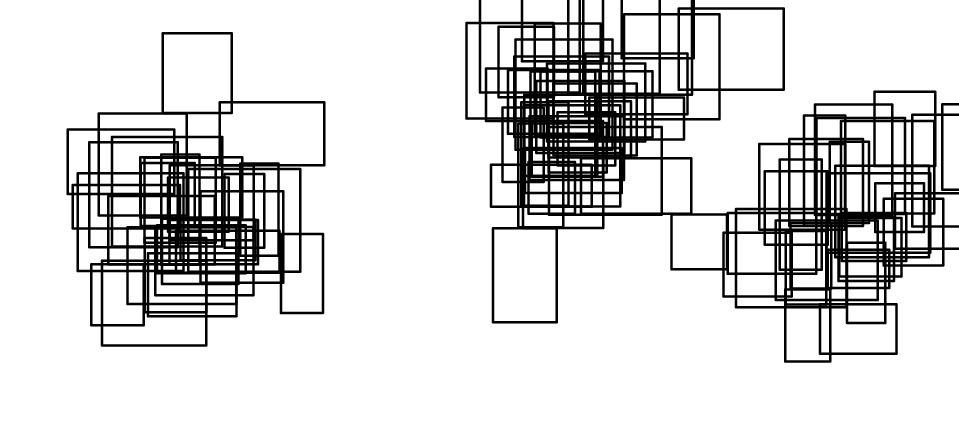

Values plotted in this chart, from the file beside it:
, x, y, width, height, reward
0, -544.2, -8.292, 143, 58, 4
1, -348.3, 75.89, 139, 84, 5
2, -550.9, 37.6, 142, 86, 3
3, -453.5, -5.009, 72, 84, 8
4, -492, -32.29, 147, 146, 9
5, -522.3, -33.28, 118, 140, 2
6, -448.4, -119.9, 82, 99, 10
7, -406.7, -67.32, 138, 56, 8
8, -424.2, 145.7, 92, 106, 6
9, -496.9, -55.91, 142, 91, 6
10, -415.4, -55.98, 118, 59, 4
11, -505.2, -164.1, 139, 113, 3
12, -454.4, 6.471, 136, 80, 4
13, -415.1, -23.91, 112, 100, 2
14, -425.3, -82.27, 102, 87, 10
15, -321.1, -44.74, 51, 123, 2
16, -390.2, -66.04, 149, 137, 2
17, -400.7, -50.54, 100, 54, 8
18, -426.3, -56.58, 51, 147, 5
19, -266.9, -120.7, 56, 105, 4
20, -448.6, -27.22, 95, 113, 9
21, -509.4, 8.945, 117, 136, 10
22, -417.3, -12.51, 81, 72, 7
23, -434.3, -97.16, 131, 91, 10
24, -373.8, -80.66, 110, 122, 9
25, -537.6, -64.86, 141, 130, 10
26, -342.2, -33.81, 53, 98, 10
27, -471.4, -108.8, 145, 102, 8
28, -444, -125.1, 118, 84, 3
29, -431.8, -67.98, 118, 64, 1
30, -519.5, -137.1, 70, 81, 9
31, 64.16, 56.3, 126, 85, 5
32, 71.32, 115.8, 88, 149, 9
33, 67.2, 60.78, 95, 74, 2
34, 138.7, 143.9, 136, 81, 2
35, 144, 110.1, 126, 56, 9
36, 132.8, 11.25, 147, 74, 1
37, 90.27, 9.839, 150, 117, 9
38, -19.78, 138.4, 116, 127, 3
39, 135.9, 169.9, 145, 144, 8
40, 6.302, 134.9, 82, 70, 3
41, 49.31, -6.522, 60, 138, 10
42, 187, 218.6, 96, 149, 7
43, -1.732, 172.7, 133, 127, 1
44, 73.36, 92.26, 117, 96, 6
45, 57.06, 20.84, 128, 135, 6
46, 45.76, 96.48, 129, 147, 8
47, 79.02, 113, 149, 88, 3
48, 263, 176.6, 140, 108, 8
49, 115.9, 171.1, 122, 141, 7
50, 15.7, -133.1, 85, 125, 8
51, 101.5, 75.61, 77, 71, 4
52, 190.2, 137.2, 127, 140, 10
53, 89.62, 86.15, 110, 75, 6
54, 54.16, 214.5, 108, 109, 2
55, 44.09, 113.7, 126, 107, 5
56, 87.6, 107.5, 131, 104, 7
57, 96.23, 88.98, 111, 96, 3
58, 55.65, -7.681, 107, 106, 2
59, 22.97, 166.5, 74, 94, 5
... 40 more rows
